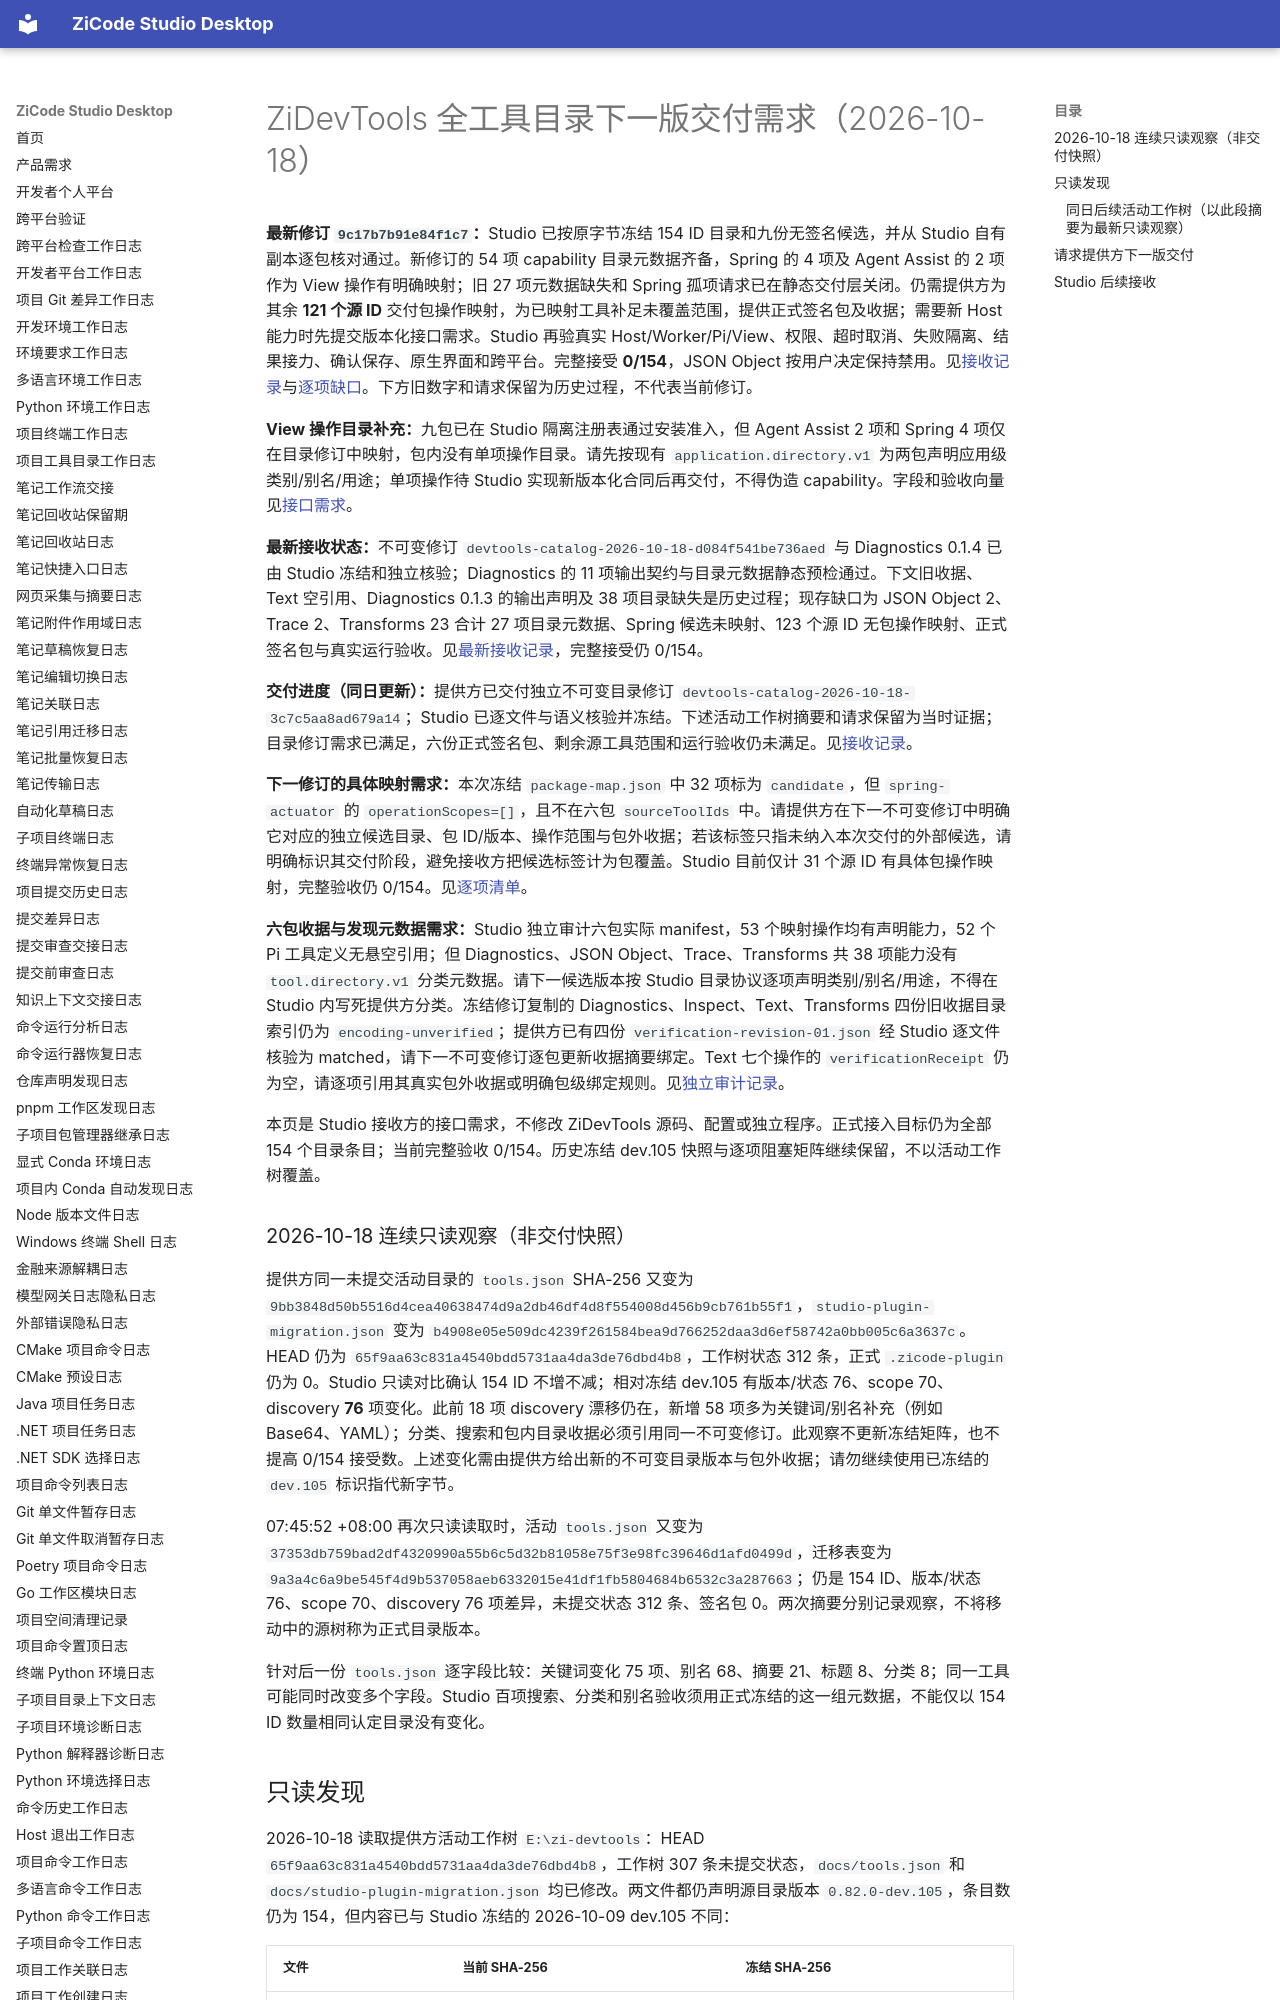

repository: ax2/zicode-studio-desktop · page: plugins/devtools-catalog-release-request-2026-10-18/index.html · generator: mkdocs

# ZiDevTools 全工具目录下一版交付需求（2026-10-18）

**最新修订 `9c17b7b91e84f1c7`：**Studio 已按原字节冻结 154 ID 目录和九份无签名候选，并从 Studio 自有副本逐包核对通过。新修订的 54 项 capability 目录元数据齐备，Spring 的 4 项及 Agent Assist 的 2 项作为 View 操作有明确映射；旧 27 项元数据缺失和 Spring 孤项请求已在静态交付层关闭。仍需提供方为其余 **121 个源 ID** 交付包操作映射，为已映射工具补足未覆盖范围，提供正式签名包及收据；需要新 Host 能力时先提交版本化接口需求。Studio 再验真实 Host/Worker/Pi/View、权限、超时取消、失败隔离、结果接力、确认保存、原生界面和跨平台。完整接受 **0/154**，JSON Object 按用户决定保持禁用。见[接收记录](../iterations/2026-10-18-devtools-catalog-9c17-nine-packages-intake.md)与[逐项缺口](devtools-catalog-revision-gaps-devtools-catalog-2026-10-18-9c17b7b91e84f1c7.md)。下方旧数字和请求保留为历史过程，不代表当前修订。

**View 操作目录补充：**九包已在 Studio 隔离注册表通过安装准入，但 Agent Assist 2 项和 Spring 4 项仅在目录修订中映射，包内没有单项操作目录。请先按现有 `application.directory.v1` 为两包声明应用级类别/别名/用途；单项操作待 Studio 实现新版本化合同后再交付，不得伪造 capability。字段和验收向量见[接口需求](view-operation-directory-request-2026-10-18.md)。

**最新接收状态：**不可变修订 `devtools-catalog-2026-10-18-d084f541be736aed` 与 Diagnostics 0.1.4 已由 Studio 冻结和独立核验；Diagnostics 的 11 项输出契约与目录元数据静态预检通过。下文旧收据、Text 空引用、Diagnostics 0.1.3 的输出声明及 38 项目录缺失是历史过程；现存缺口为 JSON Object 2、Trace 2、Transforms 23 合计 27 项目录元数据、Spring 候选未映射、123 个源 ID 无包操作映射、正式签名包与真实运行验收。见[最新接收记录](../iterations/2026-10-18-devtools-catalog-d084-diagnostics-014-intake.md)，完整接受仍 0/154。

**交付进度（同日更新）：**提供方已交付独立不可变目录修订 `devtools-catalog-2026-10-18-3c7c5aa8ad679a14`；Studio 已逐文件与语义核验并冻结。下述活动工作树摘要和请求保留为当时证据；目录修订需求已满足，六份正式签名包、剩余源工具范围和运行验收仍未满足。见[接收记录](../iterations/2026-10-18-devtools-catalog-revision-intake.md)。

**下一修订的具体映射需求：**本次冻结 `package-map.json` 中 32 项标为 `candidate`，但 `spring-actuator` 的 `operationScopes=[]`，且不在六包 `sourceToolIds` 中。请提供方在下一不可变修订中明确它对应的独立候选目录、包 ID/版本、操作范围与包外收据；若该标签只指未纳入本次交付的外部候选，请明确标识其交付阶段，避免接收方把候选标签计为包覆盖。Studio 目前仅计 31 个源 ID 有具体包操作映射，完整验收仍 0/154。见[逐项清单](devtools-catalog-revision-gaps-2026-10-18.md)。

**六包收据与发现元数据需求：**Studio 独立审计六包实际 manifest，53 个映射操作均有声明能力，52 个 Pi 工具定义无悬空引用；但 Diagnostics、JSON Object、Trace、Transforms 共 38 项能力没有 `tool.directory.v1` 分类元数据。请下一候选版本按 Studio 目录协议逐项声明类别/别名/用途，不得在 Studio 内写死提供方分类。冻结修订复制的 Diagnostics、Inspect、Text、Transforms 四份旧收据目录索引仍为 `encoding-unverified`；提供方已有四份 `verification-revision-01.json` 经 Studio 逐文件核验为 matched，请下一不可变修订逐包更新收据摘要绑定。Text 七个操作的 `verificationReceipt` 仍为空，请逐项引用其真实包外收据或明确包级绑定规则。见[独立审计记录](../iterations/2026-10-18-devtools-six-candidate-audit.md)。

本页是 Studio 接收方的接口需求，不修改 ZiDevTools 源码、配置或独立程序。正式接入目标仍为全部 154 个目录条目；当前完整验收 0/154。历史冻结 dev.105 快照与逐项阻塞矩阵继续保留，不以活动工作树覆盖。

### 2026-10-18 连续只读观察（非交付快照）

提供方同一未提交活动目录的 `tools.json` SHA-256 又变为 `9bb3848d50b5516d4cea40638474d9a2db46df4d8f554008d456b9cb761b55f1`，`studio-plugin-migration.json` 变为 `b4908e05e509dc4239f261584bea9d766252daa3d6ef58742a0bb005c6a3637c`。HEAD 仍为 `65f9aa63c831a4540bdd5731aa4da3de76dbd4b8`，工作树状态 312 条，正式 `.zicode-plugin` 仍为 0。Studio 只读对比确认 154 ID 不增不减；相对冻结 dev.105 有版本/状态 76、scope 70、discovery **76** 项变化。此前 18 项 discovery 漂移仍在，新增 58 项多为关键词/别名补充（例如 Base64、YAML）；分类、搜索和包内目录收据必须引用同一不可变修订。此观察不更新冻结矩阵，也不提高 0/154 接受数。上述变化需由提供方给出新的不可变目录版本与包外收据；请勿继续使用已冻结的 `dev.105` 标识指代新字节。

07:45:52 +08:00 再次只读读取时，活动 `tools.json` 又变为 `37353db759bad2df4320990a55b6c5d32b81058e75f3e98fc39646d1afd0499d`，迁移表变为 `9a3a4c6a9be545f4d9b537058aeb6332015e41df1fb5804684b6532c3a287663`；仍是 154 ID、版本/状态 76、scope 70、discovery 76 项差异，未提交状态 312 条、签名包 0。两次摘要分别记录观察，不将移动中的源树称为正式目录版本。

针对后一份 `tools.json` 逐字段比较：关键词变化 75 项、别名 68、摘要 21、标题 8、分类 8；同一工具可能同时改变多个字段。Studio 百项搜索、分类和别名验收须用正式冻结的这一组元数据，不能仅以 154 ID 数量相同认定目录没有变化。
